Run: headless pygame with SDL's dummy video driver; simulated clock (each Clock.tick advances the game by its frame time, no real sleeping); random seed 0; keys injected as events and as key.get_pressed() state; no mouse input.
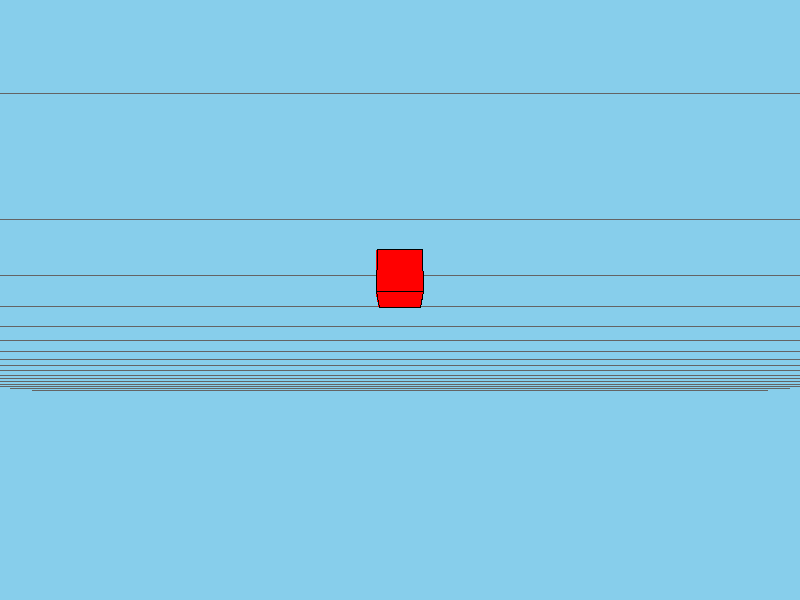
Frame 1 of 4 · flips 1–60 · no input
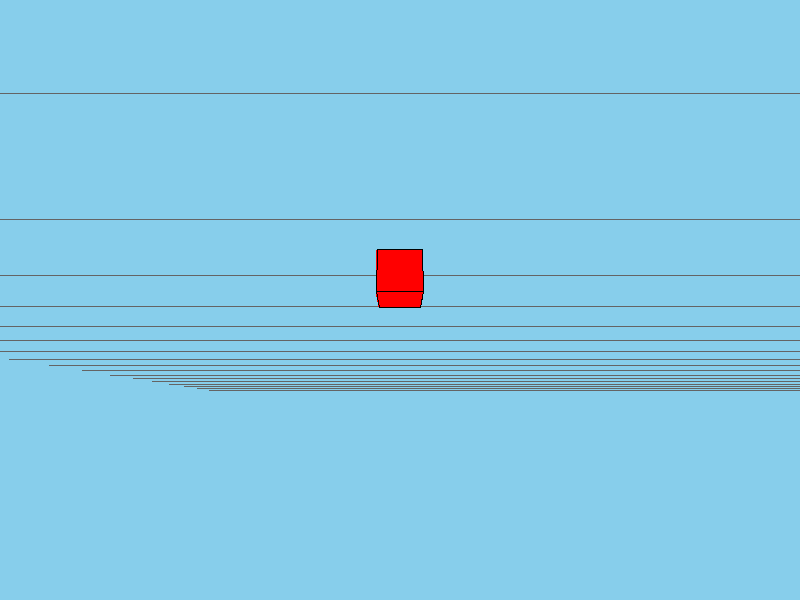
Frame 2 of 4 · flips 61–180 · tapped SPACE, RETURN · held RIGHT (→), D
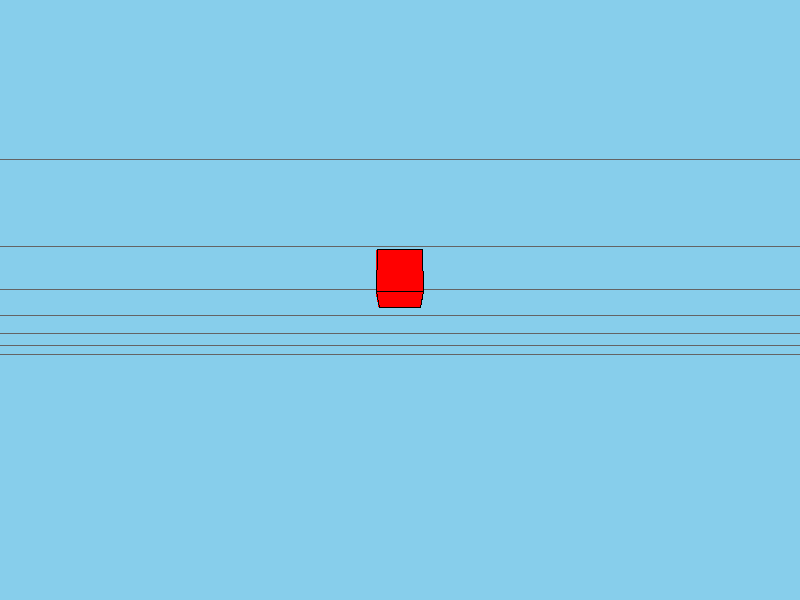
Frame 3 of 4 · flips 181–300 · held DOWN (↓), S
Frame 4 of 4 · flips 301–420 · held LEFT (←), A, UP (↑), W · screen same as frame 1, image omitted

The pygame program that drew these frames:

import pygame
import math
import sys
from pygame.locals import *

# -------------------- Configuration --------------------
FPS = 60
WIDTH, HEIGHT = 800, 600
HALF_WIDTH, HALF_HEIGHT = WIDTH // 2, HEIGHT // 2

# Movement speed (Famicom-style: a bit slower)
MOVE_SPEED = 0.08
ROT_SPEED = 0.02
CAMERA_HEIGHT = 2.0      # camera height above player
CAMERA_DISTANCE = 5.0    # distance behind player

# Colors
SKY_COLOR = (135, 206, 235)   # sky blue
GROUND_COLOR = (34, 139, 34)  # forest green
CASTLE_COLOR = (255, 200, 220) # peach/pink
ROOF_COLOR = (210, 180, 140)   # tan
PLAYER_COLOR = (255, 0, 0)     # red for Mario
WIREFRAME_COLOR = (0, 0, 0)

# 3D constants
FOV = 90
NEAR = 0.1
FAR = 100.0

# -------------------- Vector math helpers --------------------
def vec_add(v1, v2):
    return (v1[0] + v2[0], v1[1] + v2[1], v1[2] + v2[2])

def vec_sub(v1, v2):
    return (v1[0] - v2[0], v1[1] - v2[1], v1[2] - v2[2])

def vec_mul(v, s):
    return (v[0] * s, v[1] * s, v[2] * s)

def vec_dot(v1, v2):
    return v1[0]*v2[0] + v1[1]*v2[1] + v1[2]*v2[2]

def vec_normalize(v):
    length = math.sqrt(v[0]**2 + v[1]**2 + v[2]**2)
    if length == 0: return (0,0,0)
    return (v[0]/length, v[1]/length, v[2]/length)

def vec_cross(v1, v2):
    return (v1[1]*v2[2] - v1[2]*v2[1],
            v1[2]*v2[0] - v1[0]*v2[2],
            v1[0]*v2[1] - v1[1]*v2[0])

# -------------------- 3D Object class --------------------
class Object3D:
    def __init__(self, vertices, faces, colors, position=(0,0,0)):
        self.vertices = [vec_add(v, position) for v in vertices]  # world vertices
        self.faces = faces          # list of lists of vertex indices
        self.colors = colors         # color per face
        self.position = position

    def move_to(self, new_pos):
        delta = vec_sub(new_pos, self.position)
        self.vertices = [vec_add(v, delta) for v in self.vertices]
        self.position = new_pos

# -------------------- Camera functions --------------------
def look_at(eye, target, up=(0,1,0)):
    """Build a view matrix (as a tuple of basis vectors and translation)"""
    forward = vec_normalize(vec_sub(target, eye))
    right = vec_normalize(vec_cross(forward, up))
    new_up = vec_cross(right, forward)  # orthonormal basis

    # View transformation: translate and rotate to camera space
    # We'll apply manually in transform function
    return (right, new_up, forward, eye)

def world_to_camera(point, view):
    right, up, forward, eye = view
    # Translate
    p = vec_sub(point, eye)
    # Rotate to align with camera axes
    x = vec_dot(p, right)
    y = vec_dot(p, up)
    z = vec_dot(p, forward)
    return (x, y, z)

def project(point):
    """Perspective projection, returns (x,y) or None if behind camera"""
    x, y, z = point
    if z <= NEAR:
        return None
    f = 1 / math.tan(math.radians(FOV)/2)
    aspect = WIDTH / HEIGHT
    x_proj = (x * f) / (z * aspect)
    y_proj = (y * f) / z
    # Map to screen coordinates
    screen_x = int(x_proj * HALF_WIDTH + HALF_WIDTH)
    screen_y = int(-y_proj * HALF_HEIGHT + HALF_HEIGHT)  # flip Y
    return (screen_x, screen_y)

# -------------------- Create Castle and World Objects --------------------
def create_castle():
    objects = []

    # Main keep (big cube + roof pyramid)
    keep_pos = (0, 1.5, 0)  # centered at y=1.5 so bottom at y=0
    keep_vertices = [
        (-1.5, 0, -1.5), ( 1.5, 0, -1.5), ( 1.5, 3, -1.5), (-1.5, 3, -1.5),  # front face
        (-1.5, 0,  1.5), ( 1.5, 0,  1.5), ( 1.5, 3,  1.5), (-1.5, 3,  1.5)   # back face
    ]
    # Move to keep_pos
    keep_vertices = [vec_add(v, keep_pos) for v in keep_vertices]

    # Faces (indices) and colors
    keep_faces = [
        [0,1,2,3], [4,5,6,7], [0,1,5,4], [2,3,7,6], [1,2,6,5], [3,0,4,7]
    ]
    keep_colors = [CASTLE_COLOR]*6
    objects.append(Object3D(keep_vertices, keep_faces, keep_colors))

    # Roof (pyramid on top)
    roof_height = 1.5
    roof_vertices = [
        (-1.5, 3, -1.5), ( 1.5, 3, -1.5), ( 1.5, 3,  1.5), (-1.5, 3,  1.5),  # base
        (0, 3+roof_height, 0)  # apex
    ]
    roof_vertices = [vec_add(v, keep_pos) for v in roof_vertices]
    roof_faces = [
        [0,1,4], [1,2,4], [2,3,4], [3,0,4]  # triangular sides
    ]
    roof_colors = [ROOF_COLOR]*4
    objects.append(Object3D(roof_vertices, roof_faces, roof_colors))

    # Left tower (cylinder approximated by octagon prism)
    tower_pos = (-3, 1, -2)
    tower_radius = 1.0
    tower_height = 3.0
    tower_vertices = []
    segments = 8
    for i in range(segments):
        angle = 2*math.pi*i/segments
        x = tower_radius * math.cos(angle)
        z = tower_radius * math.sin(angle)
        tower_vertices.append((x, 0, z))
        tower_vertices.append((x, tower_height, z))
    # Add center points for roof? We'll just do a cone roof
    # But for simplicity, add a flat roof
    tower_vertices = [vec_add(v, tower_pos) for v in tower_vertices]
    tower_faces = []
    tower_colors = []
    # Wall faces
    for i in range(segments):
        j = (i+1)%segments
        # Quad connecting bottom i, bottom j, top j, top i
        i0 = 2*i
        i1 = 2*i+1
        j0 = 2*j
        j1 = 2*j+1
        tower_faces.append([i0, j0, j1, i1])
        tower_colors.append(CASTLE_COLOR)
    # Roof (flat)
    # Add a top polygon
    top_face = [2*i+1 for i in range(segments)]
    tower_faces.append(top_face)
    tower_colors.append(ROOF_COLOR)
    objects.append(Object3D(tower_vertices, tower_faces, tower_colors))

    # Right tower (similar)
    tower_pos2 = (3, 1, -2)
    tower_vertices2 = []
    for i in range(segments):
        angle = 2*math.pi*i/segments
        x = tower_radius * math.cos(angle)
        z = tower_radius * math.sin(angle)
        tower_vertices2.append((x, 0, z))
        tower_vertices2.append((x, tower_height, z))
    tower_vertices2 = [vec_add(v, tower_pos2) for v in tower_vertices2]
    tower_faces2 = []
    for i in range(segments):
        j = (i+1)%segments
        i0 = 2*i
        i1 = 2*i+1
        j0 = 2*j
        j1 = 2*j+1
        tower_faces2.append([i0, j0, j1, i1])
    tower_faces2.append([2*i+1 for i in range(segments)])
    tower_colors2 = [CASTLE_COLOR]*segments + [ROOF_COLOR]
    objects.append(Object3D(tower_vertices2, tower_faces2, tower_colors2))

    # Add a few small cubes around as decoration
    cube_vertices = [
        (-0.5, 0, -0.5), (0.5, 0, -0.5), (0.5, 1, -0.5), (-0.5, 1, -0.5),
        (-0.5, 0, 0.5), (0.5, 0, 0.5), (0.5, 1, 0.5), (-0.5, 1, 0.5)
    ]
    cube_faces = [[0,1,2,3], [4,5,6,7], [0,1,5,4], [2,3,7,6], [1,2,6,5], [3,0,4,7]]
    cube_colors = [CASTLE_COLOR]*6

    # Place a few
    for pos in [(1, 0.5, 3), (-1, 0.5, 3), (2, 0.5, -4), (-2, 0.5, -4)]:
        obj = Object3D(cube_vertices, cube_faces, cube_colors, pos)
        objects.append(obj)

    return objects

# -------------------- Player Object --------------------
def create_player(pos):
    size = 0.8
    vertices = [
        (-size/2, 0, -size/2), ( size/2, 0, -size/2), ( size/2, size, -size/2), (-size/2, size, -size/2),
        (-size/2, 0,  size/2), ( size/2, 0,  size/2), ( size/2, size,  size/2), (-size/2, size,  size/2)
    ]
    faces = [[0,1,2,3], [4,5,6,7], [0,1,5,4], [2,3,7,6], [1,2,6,5], [3,0,4,7]]
    colors = [PLAYER_COLOR]*6
    return Object3D(vertices, faces, colors, pos)

# -------------------- Collision Detection (AABB) --------------------
def check_collision(new_pos, objects, player_radius=0.8):
    # Simple bounding box check against all static objects
    # player bounding box: from new_pos - (r, r, r) to new_pos + (r, r, r) but we only check horizontal and vertical
    # We'll just check if any object's bounding box overlaps
    px, py, pz = new_pos
    p_half = player_radius / 2
    for obj in objects:
        # Compute object AABB
        xs = [v[0] for v in obj.vertices]
        ys = [v[1] for v in obj.vertices]
        zs = [v[2] for v in obj.vertices]
        minx, maxx = min(xs), max(xs)
        miny, maxy = min(ys), max(ys)
        minz, maxz = min(zs), max(zs)
        # Check overlap
        if (px - p_half < maxx and px + p_half > minx and
            py - p_half < maxy and py + p_half > miny and
            pz - p_half < maxz and pz + p_half > minz):
            return True
    return False

# -------------------- Main Game Loop --------------------
def main():
    pygame.init()
    screen = pygame.display.set_mode((WIDTH, HEIGHT))
    pygame.display.set_caption("Super Mario 64 - Peach's Castle (Pygame 3D)")
    clock = pygame.time.Clock()

    # Create world
    castle_objects = create_castle()
    player_start = (0, 0.5, 8)  # in front of castle
    player = create_player(player_start)
    player_angle = 0.0  # radians, 0 = facing -Z (into screen)

    # Ground grid dimensions
    grid_size = 20
    grid_step = 1  # <-- FIXED: was 1.0 (float), now int

    # Main loop
    running = True
    while running:
        dt = clock.tick(FPS) / 1000.0  # delta time in seconds (not strictly needed with fixed step)
        for event in pygame.event.get():
            if event.type == QUIT:
                running = False
            elif event.type == KEYDOWN:
                if event.key == K_ESCAPE:
                    running = False

        # ---------- Input ----------
        keys = pygame.key.get_pressed()
        move_dir = [0, 0, 0]  # x, y, z movement (world axes)

        # Forward/backward relative to player angle
        if keys[K_UP] or keys[K_w]:
            move_dir[0] -= MOVE_SPEED * math.sin(player_angle)
            move_dir[2] -= MOVE_SPEED * math.cos(player_angle)
        if keys[K_DOWN] or keys[K_s]:
            move_dir[0] += MOVE_SPEED * math.sin(player_angle)
            move_dir[2] += MOVE_SPEED * math.cos(player_angle)
        # Strafe left/right (perpendicular)
        if keys[K_LEFT] or keys[K_a]:
            move_dir[0] -= MOVE_SPEED * math.sin(player_angle + math.pi/2)
            move_dir[2] -= MOVE_SPEED * math.cos(player_angle + math.pi/2)
        if keys[K_RIGHT] or keys[K_d]:
            move_dir[0] -= MOVE_SPEED * math.sin(player_angle - math.pi/2)
            move_dir[2] -= MOVE_SPEED * math.cos(player_angle - math.pi/2)

        # Rotation
        if keys[K_q]:
            player_angle += ROT_SPEED
        if keys[K_e]:
            player_angle -= ROT_SPEED

        # Update player position with collision
        new_pos = vec_add(player.position, move_dir)
        if not check_collision(new_pos, castle_objects):
            player.move_to(new_pos)

        # ---------- Camera ----------
        # Camera follows behind player
        cam_offset = (CAMERA_DISTANCE * math.sin(player_angle),
                      CAMERA_HEIGHT,
                      CAMERA_DISTANCE * math.cos(player_angle))
        cam_pos = vec_sub(player.position, cam_offset)  # behind player
        target = player.position  # look at player
        view = look_at(cam_pos, target)

        # ---------- Prepare scene ----------
        # Collect all objects to render (castle + player)
        render_objects = castle_objects + [player]

        # For each object, transform vertices to camera space and project
        # Also collect faces with their projected points and depth
        faces_to_draw = []  # each: (depth, color, projected_points)
        for obj in render_objects:
            # Transform all vertices of this object to camera space
            cam_verts = []
            for v in obj.vertices:
                cam_verts.append(world_to_camera(v, view))

            # Process each face
            for face_idx, face in enumerate(obj.faces):
                # Project each vertex in face
                proj_points = []
                valid = True
                depth_sum = 0
                for idx in face:
                    pt = project(cam_verts[idx])
                    if pt is None:
                        valid = False
                        break
                    proj_points.append(pt)
                    depth_sum += cam_verts[idx][2]
                if not valid:
                    continue
                # Average depth for sorting
                depth = depth_sum / len(face)
                faces_to_draw.append((depth, obj.colors[face_idx], proj_points))

        # Sort faces back-to-front (painter's algorithm)
        faces_to_draw.sort(key=lambda x: x[0], reverse=True)

        # ---------- Render ----------
        screen.fill(SKY_COLOR)

        # Draw ground grid (in world space, but we need to project it)
        # We'll do a simple grid of lines on y=0 plane
        for i in range(-grid_size, grid_size+1, grid_step):
            # Line along X at constant Z
            p1 = world_to_camera((i, 0, -grid_size), view)
            p2 = world_to_camera((i, 0, grid_size), view)
            # Project both
            sp1 = project(p1)
            sp2 = project(p2)
            if sp1 and sp2:
                pygame.draw.line(screen, (100,100,100), sp1, sp2, 1)
            # Line along Z at constant X
            p1 = world_to_camera((-grid_size, 0, i), view)
            p2 = world_to_camera((grid_size, 0, i), view)
            sp1 = project(p1)
            sp2 = project(p2)
            if sp1 and sp2:
                pygame.draw.line(screen, (100,100,100), sp1, sp2, 1)

        # Draw all faces
        for depth, color, points in faces_to_draw:
            if len(points) >= 3:
                pygame.draw.polygon(screen, color, points)
                # Optional wireframe
                pygame.draw.polygon(screen, WIREFRAME_COLOR, points, 1)

        # Update display
        pygame.display.flip()

    pygame.quit()
    sys.exit()

if __name__ == "__main__":
    main()
